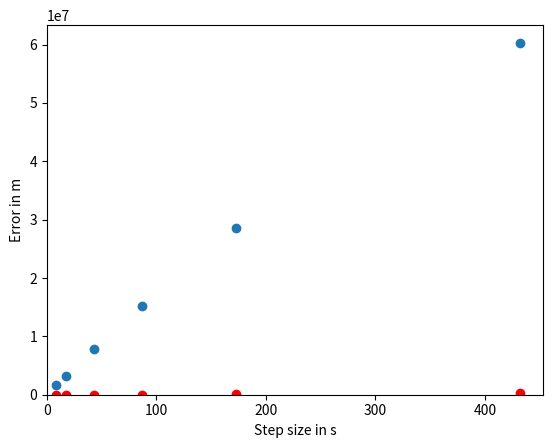

This figure's Python source:
# -*- coding: utf-8 -*-
"""
Created on Sun Jul 25 21:22:11 2021

[redacted]
"""

import numpy as np
import matplotlib.pyplot as plt
import math

h_array = []
err_array_euler = []
err_array_heun = []

#CONSTANTS

G = 6.67e-11 #gravitational constant in Nm^2/kg^2
Me = 5.97e24 #mass ofthe Earth in kg
total_time = 24 * 3600 #24h in seconds, a period for geostationary orbit

radius = (total_time**2*G*Me/4/math.pi**2)**(1/3)

speed = 2.0 * math.pi * radius / total_time #starting speed in y direction

def acceleration(spacecraft_position):
    vector_to_earth = - spacecraft_position
    distance_to_earth = np.linalg.norm(spacecraft_position)
    return G*Me*vector_to_earth/(distance_to_earth**3)

def calculate_error(num_steps):
    h = total_time/num_steps
    
    x = np.zeros([num_steps+1, 2])
    v = np.zeros([num_steps+1, 2])
    
    x[0,0] = radius #initialize the position along the orbit
    v[0,1] = speed #initialize the y velocity component
    #Begin Euler's method
    for i in range(num_steps):
        x[i+1] = x[i] + h*v[i]
        v[i+1] = v[i] + h*acceleration(x[i])
        
    err_euler = np.linalg.norm(x[-1]-x[0])
    err_array_euler.append(err_euler)
    h_array.append(h)
    
    #Euler's Method end
    
    #Heun's Method begin
    
    for i in range(num_steps):
        xE = x[i] + h*v[i]
        vE = v[i] + h*acceleration(x[i])
        
        x[i+1] = x[i] + h*(v[i]+vE)/2
        v[i+1] = v[i] + h*(acceleration(x[i])+acceleration(xE))/2
        
    err_heun = np.linalg.norm(x[-1]-x[0])
    err_array_heun.append(err_heun)
    
    return x, v, err_euler, err_heun

for num_steps in [200, 500, 1000, 2000, 5000, 10000]:
    x, v, err_euler, err_heun = calculate_error(num_steps)

def plot_me():
    plt.figure(1)
    axes = plt.gca()
    axes.set_xlabel('Step size in s')
    axes.set_ylabel('Error in m')
    plt.scatter(h_array,err_array_euler)
    plt.scatter(h_array, err_array_heun,color='r')
    plt.xlim(xmin=0.)
    plt.ylim(ymin=0.)
    
    
    
    
    
    
    
plot_me()